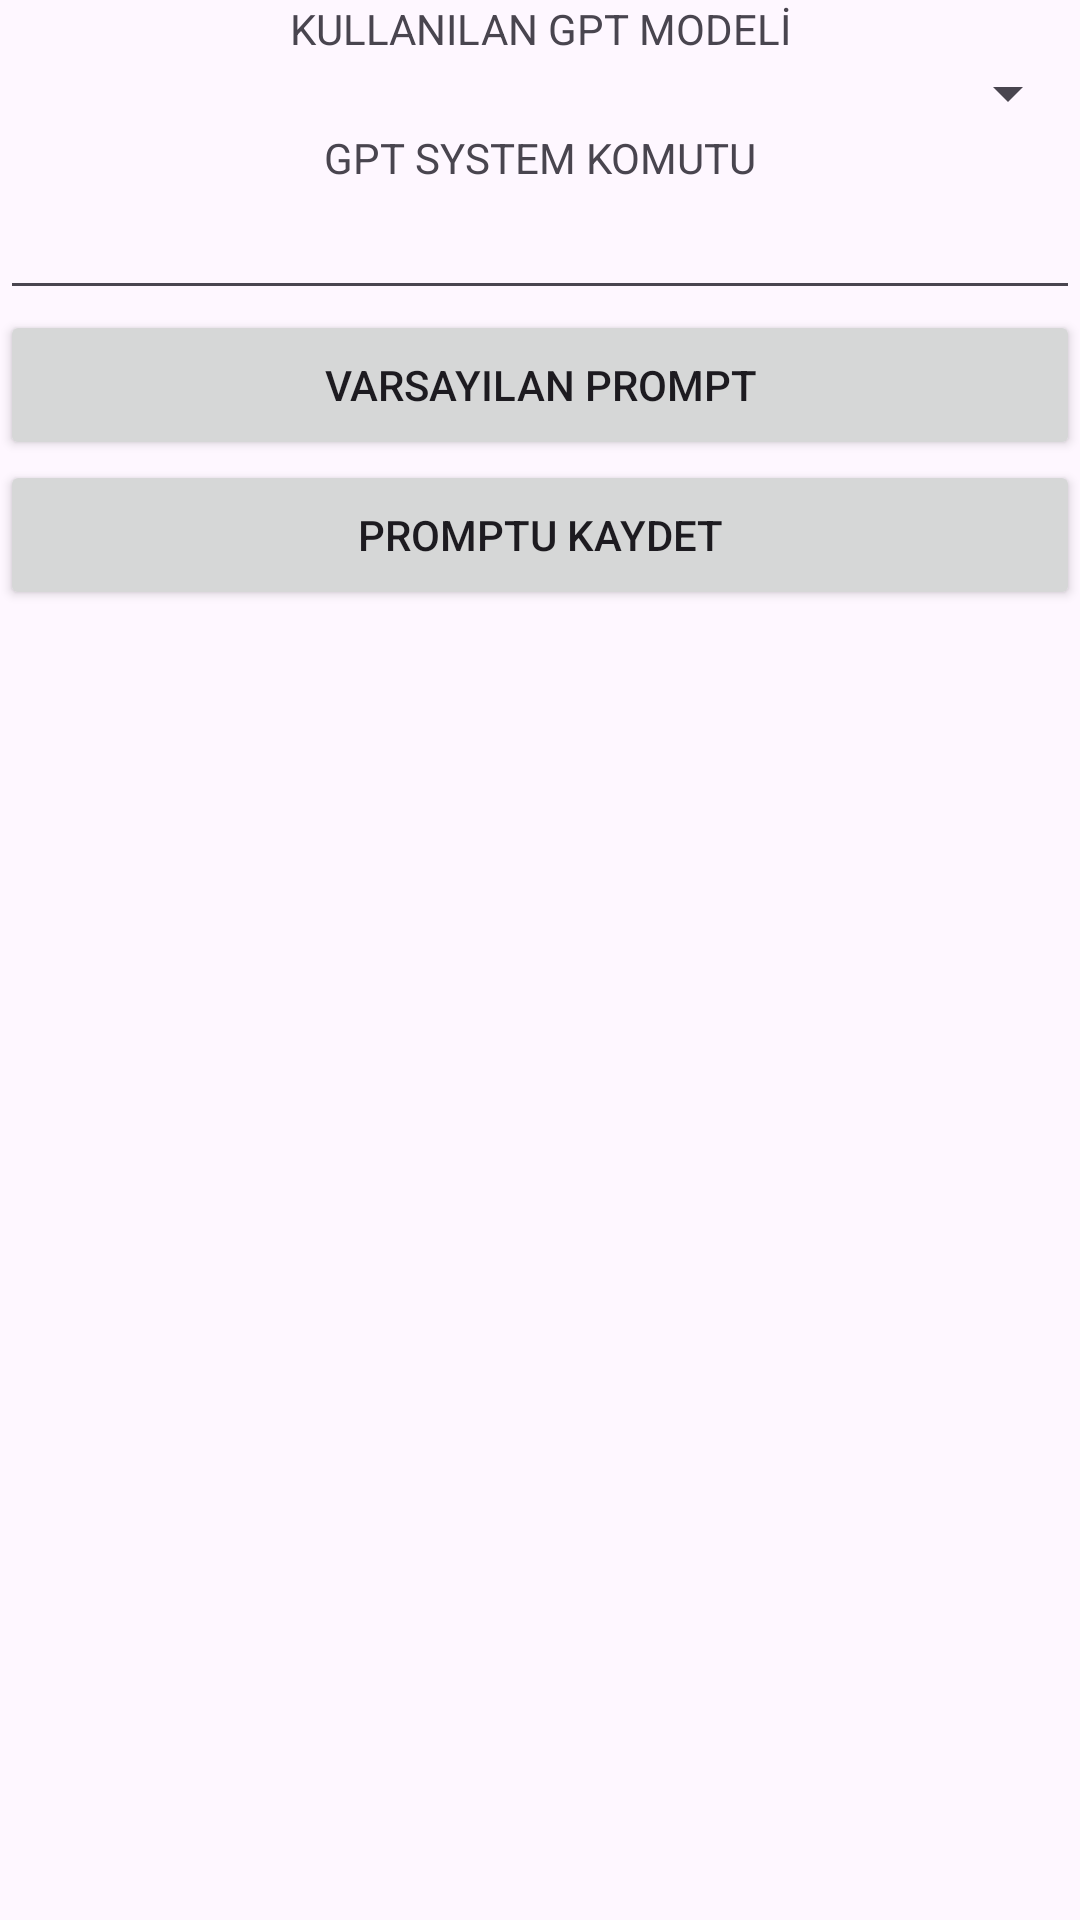

Layout XML and referenced resources for this Android screen:
<!-- AndroidManifest.xml: application theme Theme.TubitakRobotAppGAL -->
<!-- res/layout/activity_ayarlar.xml -->
<?xml version="1.0" encoding="utf-8"?>
<androidx.constraintlayout.widget.ConstraintLayout xmlns:android="http://schemas.android.com/apk/res/android"
    xmlns:app="http://schemas.android.com/apk/res-auto"
    xmlns:tools="http://schemas.android.com/tools"
    android:id="@+id/main"
    android:layout_width="match_parent"
    android:layout_height="match_parent"
    tools:context=".AyarlarActivity">
    <LinearLayout
        android:layout_width="match_parent"
        android:layout_height="match_parent"
        android:orientation="vertical" >

        <TextView
            android:layout_width="match_parent"
            android:layout_height="wrap_content"
            android:textAlignment="center"
            android:text="KULLANILAN GPT MODELİ"/>

        <Spinner
            android:id="@+id/GPTModelSpinner"
            android:layout_width="match_parent"
            android:layout_height="wrap_content" />
        <TextView
            android:layout_width="match_parent"
            android:layout_height="wrap_content"
            android:textAlignment="center"
            android:text="GPT SYSTEM KOMUTU" />
        <EditText
            android:id="@+id/SystemKomutEditText"
            android:layout_width="match_parent"
            android:layout_height="wrap_content"/>
        <Button
            android:layout_width="match_parent"
            android:layout_height="50dp"
            android:id="@+id/VarsayilanPromptButonu"
            android:onClick="VarsayilanPromptButonClicked"
            android:text="VARSAYILAN PROMPT" />

        <Button
            android:layout_width="match_parent"
            android:layout_height="50dp"
            android:id="@+id/MevcutPromptuKaydetButonu"
            android:onClick="MevcutPromptButonClicked"
            android:text="PROMPTU KAYDET"
            />
    </LinearLayout>
</androidx.constraintlayout.widget.ConstraintLayout>
<!-- resources referenced by this layout -->
<resources>
  <style name="Theme.TubitakRobotAppGAL" parent="Base.Theme.TubitakRobotAppGAL" />
  <style name="Base.Theme.TubitakRobotAppGAL" parent="Theme.Material3.DayNight.NoActionBar">
          
          
      </style>
</resources>
